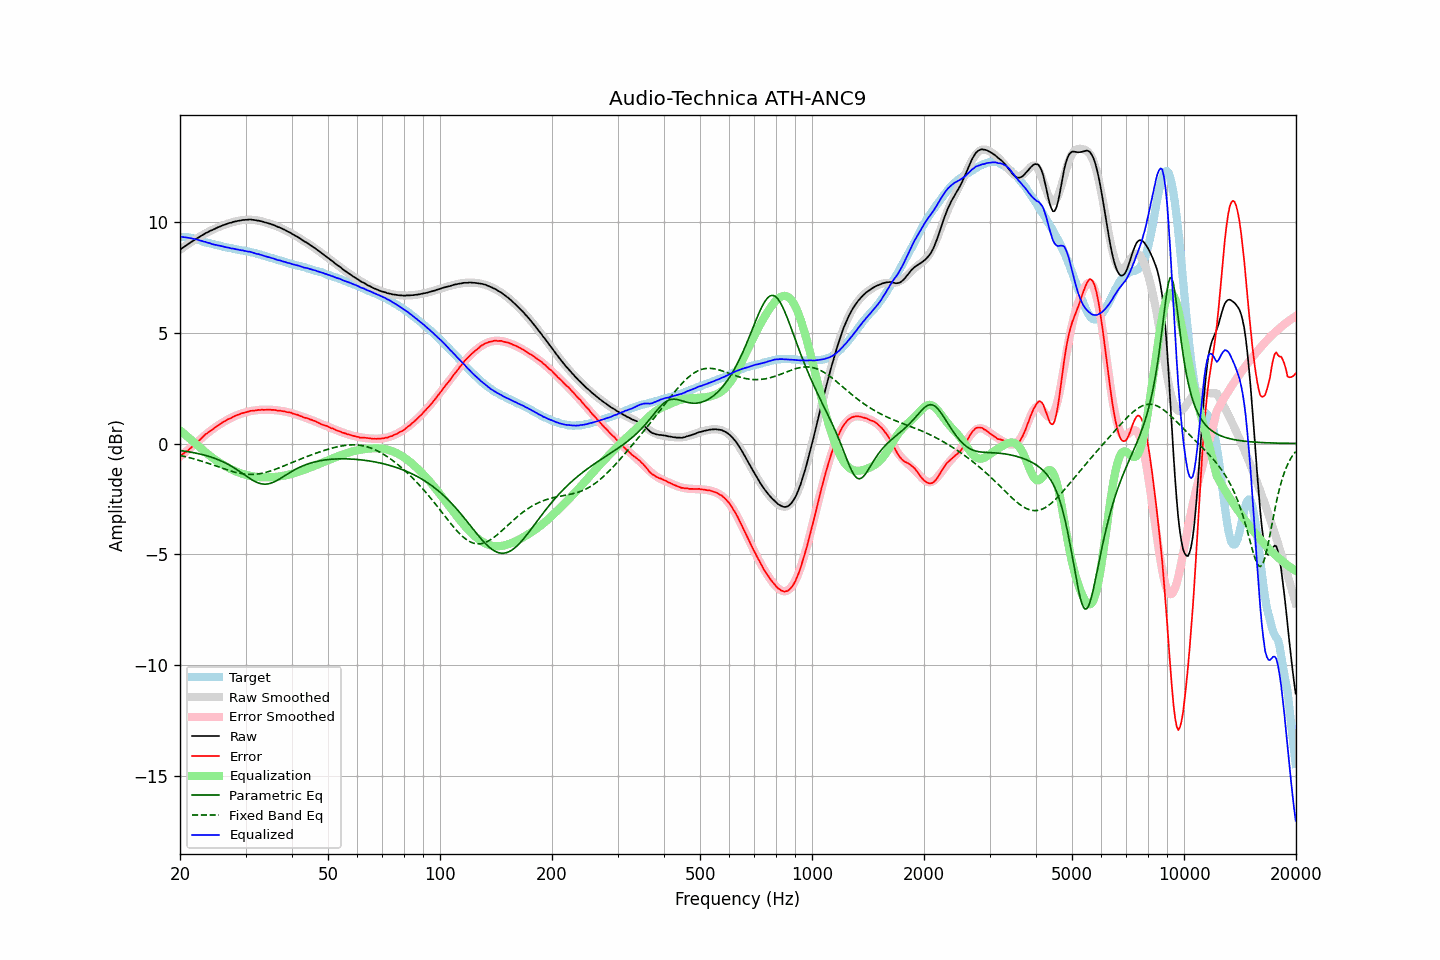

Values plotted in this chart, from the file beside it:
frequency, raw, error, smoothed, error_smoothed, equalization, parametric_eq, fixed_band_eq, equalized_raw, equalized_smoothed, target
20.00, 8.74, -0.57, 8.73, -0.59, 0.59, -0.31, -0.54, 9.33, 9.32, 9.30
20.20, 8.79, -0.51, 8.78, -0.53, 0.53, -0.32, -0.55, 9.32, 9.32, 9.30
20.40, 8.84, -0.46, 8.84, -0.47, 0.47, -0.33, -0.57, 9.31, 9.31, 9.30
20.61, 8.89, -0.41, 8.89, -0.41, 0.41, -0.35, -0.59, 9.29, 9.30, 9.30
20.81, 8.94, -0.36, 8.94, -0.35, 0.35, -0.36, -0.60, 9.29, 9.29, 9.30
21.02, 8.99, -0.31, 8.99, -0.29, 0.29, -0.37, -0.62, 9.27, 9.28, 9.30
21.23, 9.04, -0.24, 9.04, -0.23, 0.23, -0.38, -0.64, 9.26, 9.26, 9.28
21.44, 9.09, -0.18, 9.09, -0.16, 0.16, -0.39, -0.66, 9.25, 9.25, 9.27
21.66, 9.13, -0.12, 9.13, -0.10, 0.10, -0.41, -0.68, 9.23, 9.24, 9.25
21.87, 9.18, -0.05, 9.18, -0.04, 0.04, -0.42, -0.70, 9.22, 9.22, 9.23
22.09, 9.23, 0.01, 9.22, 0.02, -0.02, -0.44, -0.72, 9.21, 9.20, 9.22
22.31, 9.27, 0.08, 9.27, 0.08, -0.08, -0.45, -0.74, 9.19, 9.19, 9.19
22.54, 9.31, 0.14, 9.31, 0.15, -0.15, -0.47, -0.76, 9.16, 9.17, 9.17
22.76, 9.36, 0.21, 9.36, 0.21, -0.21, -0.48, -0.78, 9.14, 9.14, 9.14
22.99, 9.40, 0.28, 9.40, 0.28, -0.28, -0.50, -0.81, 9.12, 9.12, 9.11
23.22, 9.44, 0.35, 9.44, 0.34, -0.34, -0.52, -0.83, 9.10, 9.10, 9.08
23.45, 9.49, 0.42, 9.48, 0.40, -0.40, -0.54, -0.85, 9.09, 9.08, 9.06
23.69, 9.52, 0.46, 9.52, 0.46, -0.46, -0.56, -0.88, 9.06, 9.06, 9.05
23.92, 9.56, 0.53, 9.55, 0.52, -0.52, -0.58, -0.90, 9.04, 9.03, 9.03
24.16, 9.60, 0.58, 9.59, 0.58, -0.58, -0.60, -0.93, 9.02, 9.01, 9.02
24.40, 9.62, 0.62, 9.63, 0.63, -0.63, -0.63, -0.95, 8.99, 8.99, 9.00
24.65, 9.66, 0.68, 9.66, 0.68, -0.68, -0.65, -0.98, 8.97, 8.98, 8.98
24.89, 9.69, 0.73, 9.69, 0.74, -0.74, -0.68, -1.00, 8.95, 8.96, 8.96
25.14, 9.73, 0.78, 9.73, 0.79, -0.79, -0.71, -1.03, 8.94, 8.94, 8.95
25.39, 9.76, 0.83, 9.76, 0.83, -0.83, -0.74, -1.06, 8.92, 8.92, 8.92
25.65, 9.79, 0.87, 9.79, 0.88, -0.88, -0.77, -1.08, 8.91, 8.91, 8.91
25.91, 9.82, 0.93, 9.82, 0.92, -0.92, -0.80, -1.11, 8.89, 8.89, 8.88
26.16, 9.85, 0.98, 9.84, 0.97, -0.97, -0.83, -1.13, 8.88, 8.88, 8.87
26.43, 9.87, 1.01, 9.87, 1.01, -1.01, -0.87, -1.16, 8.86, 8.86, 8.86
26.69, 9.90, 1.06, 9.90, 1.05, -1.05, -0.90, -1.18, 8.84, 8.84, 8.84
26.96, 9.93, 1.10, 9.92, 1.09, -1.09, -0.94, -1.20, 8.83, 8.83, 8.83
27.23, 9.95, 1.13, 9.94, 1.13, -1.13, -0.98, -1.23, 8.81, 8.81, 8.82
27.50, 9.96, 1.15, 9.96, 1.17, -1.17, -1.02, -1.25, 8.79, 8.80, 8.81
27.77, 9.99, 1.20, 9.98, 1.20, -1.20, -1.07, -1.27, 8.79, 8.78, 8.78
28.05, 10.01, 1.23, 10.00, 1.23, -1.23, -1.11, -1.29, 8.77, 8.77, 8.77
28.33, 10.02, 1.27, 10.02, 1.26, -1.26, -1.16, -1.31, 8.75, 8.76, 8.75
28.62, 10.04, 1.30, 10.04, 1.29, -1.29, -1.21, -1.33, 8.74, 8.74, 8.74
28.90, 10.05, 1.32, 10.05, 1.32, -1.32, -1.25, -1.34, 8.73, 8.73, 8.73
29.19, 10.06, 1.35, 10.06, 1.35, -1.35, -1.30, -1.35, 8.71, 8.72, 8.71
29.48, 10.08, 1.37, 10.07, 1.37, -1.37, -1.35, -1.37, 8.71, 8.70, 8.70
29.78, 10.08, 1.39, 10.08, 1.39, -1.39, -1.41, -1.38, 8.69, 8.69, 8.69
30.08, 10.09, 1.41, 10.08, 1.41, -1.41, -1.46, -1.38, 8.67, 8.67, 8.68
30.38, 10.09, 1.43, 10.09, 1.43, -1.43, -1.51, -1.39, 8.66, 8.66, 8.66
30.68, 10.10, 1.45, 10.09, 1.45, -1.45, -1.55, -1.39, 8.65, 8.64, 8.65
30.99, 10.10, 1.47, 10.09, 1.46, -1.46, -1.60, -1.39, 8.64, 8.63, 8.62
31.30, 10.09, 1.48, 10.08, 1.47, -1.47, -1.64, -1.39, 8.61, 8.61, 8.61
31.61, 10.08, 1.48, 10.08, 1.49, -1.49, -1.69, -1.39, 8.59, 8.59, 8.60
31.93, 10.07, 1.49, 10.07, 1.50, -1.50, -1.72, -1.38, 8.57, 8.57, 8.58
32.24, 10.05, 1.50, 10.06, 1.50, -1.50, -1.76, -1.38, 8.54, 8.55, 8.54
32.57, 10.05, 1.52, 10.04, 1.51, -1.51, -1.78, -1.37, 8.54, 8.53, 8.53
32.89, 10.03, 1.51, 10.03, 1.52, -1.52, -1.80, -1.35, 8.51, 8.51, 8.52
33.22, 10.02, 1.53, 10.01, 1.52, -1.52, -1.82, -1.34, 8.49, 8.49, 8.48
33.55, 9.99, 1.52, 9.99, 1.52, -1.52, -1.83, -1.33, 8.46, 8.47, 8.47
33.89, 9.97, 1.52, 9.97, 1.52, -1.52, -1.83, -1.31, 8.44, 8.45, 8.45
34.23, 9.95, 1.52, 9.95, 1.52, -1.52, -1.83, -1.29, 8.42, 8.43, 8.42
34.57, 9.93, 1.53, 9.93, 1.52, -1.52, -1.82, -1.27, 8.40, 8.40, 8.40
34.92, 9.91, 1.53, 9.90, 1.52, -1.52, -1.80, -1.24, 8.38, 8.38, 8.38
35.27, 9.88, 1.51, 9.88, 1.52, -1.52, -1.78, -1.22, 8.36, 8.36, 8.36
35.62, 9.86, 1.52, 9.85, 1.51, -1.51, -1.75, -1.20, 8.34, 8.34, 8.34
35.97, 9.83, 1.51, 9.83, 1.51, -1.51, -1.71, -1.17, 8.32, 8.32, 8.32
... 635 more rows
